Run: headless pygame with SDL's dummy video driver; simulated clock (each Clock.tick advances the game by its frame time, no real sleeping); random seed 0; keys injected as events and as key.get_pressed() state; no mouse input.
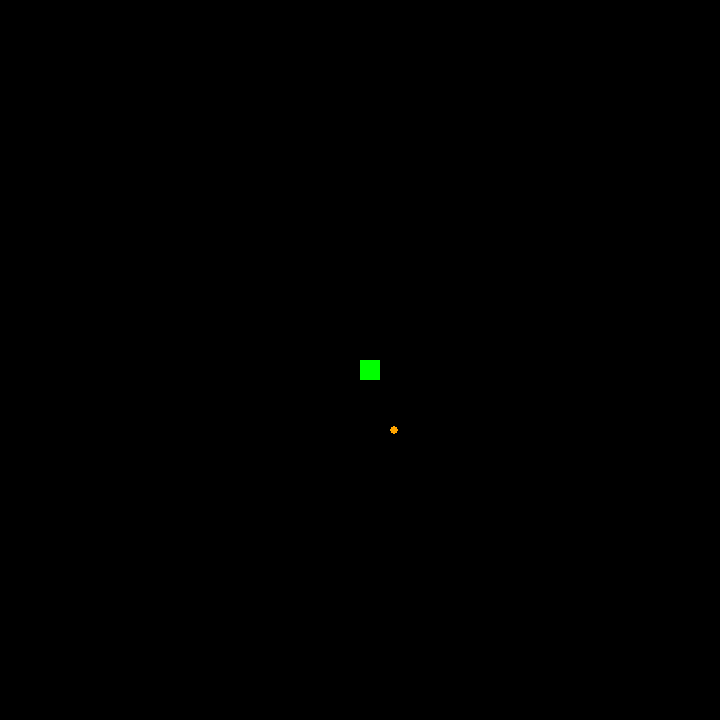
Frame 1 of 4 · flips 1–60 · no input
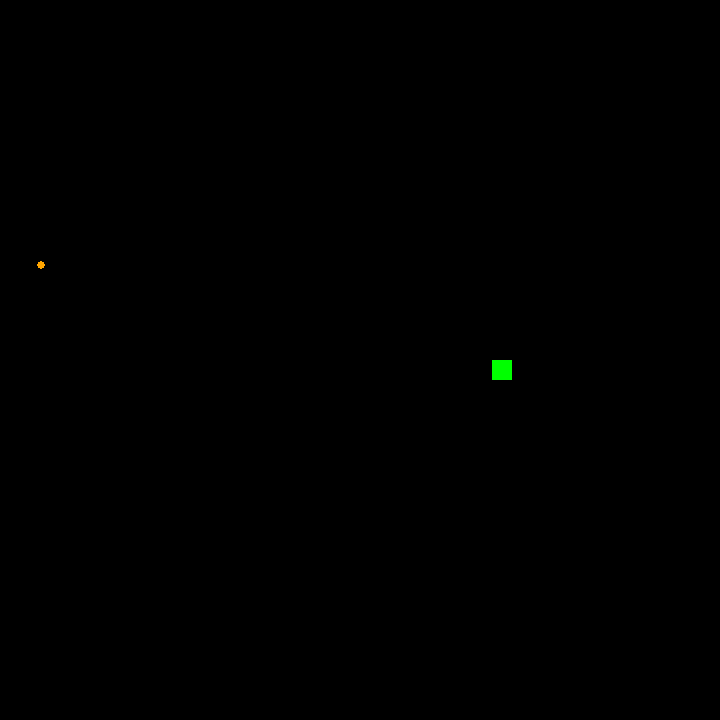
Frame 2 of 4 · flips 61–180 · tapped SPACE, RETURN · held RIGHT (→), D
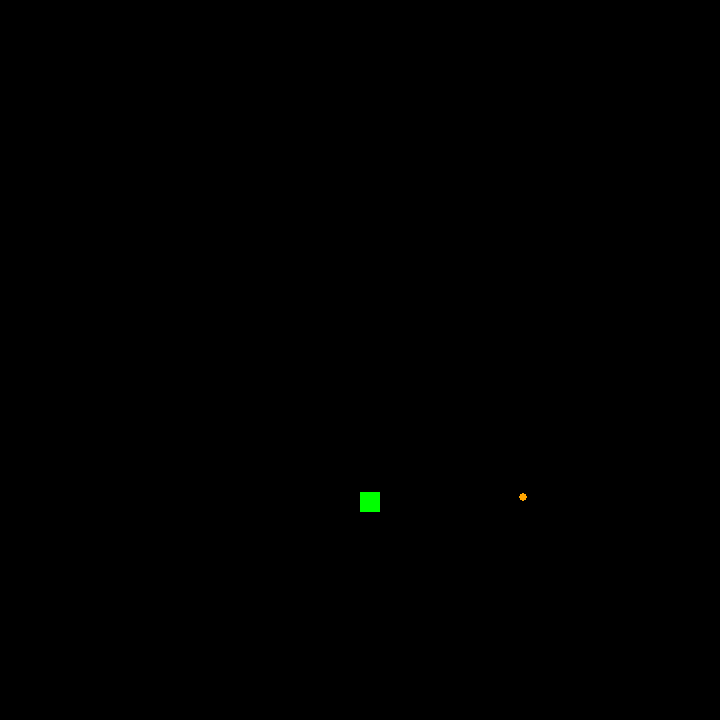
Frame 3 of 4 · flips 181–300 · held DOWN (↓), S
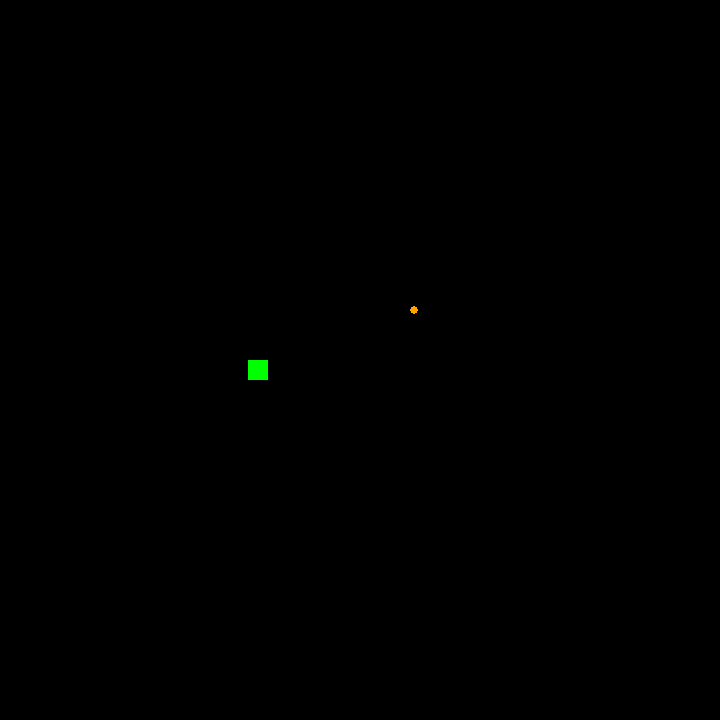
Frame 4 of 4 · flips 301–420 · held LEFT (←), A, UP (↑), W

The pygame program that drew these frames:

import pygame
import random

def main():
    # pygame setup
    pygame.init()

    screen = pygame.display.set_mode((720, 720))
    clock = pygame.time.Clock()
    running = True
    dt = 0
    score=0
    screen.fill("black")
    snake = pygame.draw.rect(screen, "green", (360, 360, 20, 20), 0)
    food = pygame.draw.circle(screen, "orange", (random.randint(0,720), random.randint(0,720)), 4)

    while running:
        for event in pygame.event.get():
            if event.type == pygame.QUIT:
                running = False

        # wipe last frame
        screen.fill("black")

        food = pygame.draw.circle(screen, "orange", (food.centerx, food.centery), 4)
        snake = pygame.draw.rect(screen, "green", (snake.left, snake.top, snake.width, snake.height), 0)
        
        keys = pygame.key.get_pressed()
        if keys[pygame.K_a]:
            snake.move_ip(-dt * 300, 0)
        elif keys[pygame.K_d]:
            snake.move_ip(dt * 300, 0)
        elif keys[pygame.K_w]:
            snake.move_ip(0, -dt * 300)
        elif keys[pygame.K_s]:
            snake.move_ip(0, dt * 300)

        edgeCollision(snake.left, snake.top, snake.width)
        foodCollision(snake, food, score)

        # flip() the display to put your work on screen
        pygame.display.flip()

        # limits FPS to 60
        # dt is delta time in seconds since last frame, used for framerate-
        # independent physics.
        dt = clock.tick(60) / 1000

    pygame.quit()

def edgeCollision(x, y, width):
    if (x > 720-width) or (x < 0) or (y > 720-width) or (y < 0):
        print("Collision with edge. Fail.")
        main()

#TODO fix food spawn
def foodCollision(snake, food, score):
    if snake.colliderect(food):
        food.move_ip(random.randint(0,100), random.randint(0,100))
        score += 100






main()
